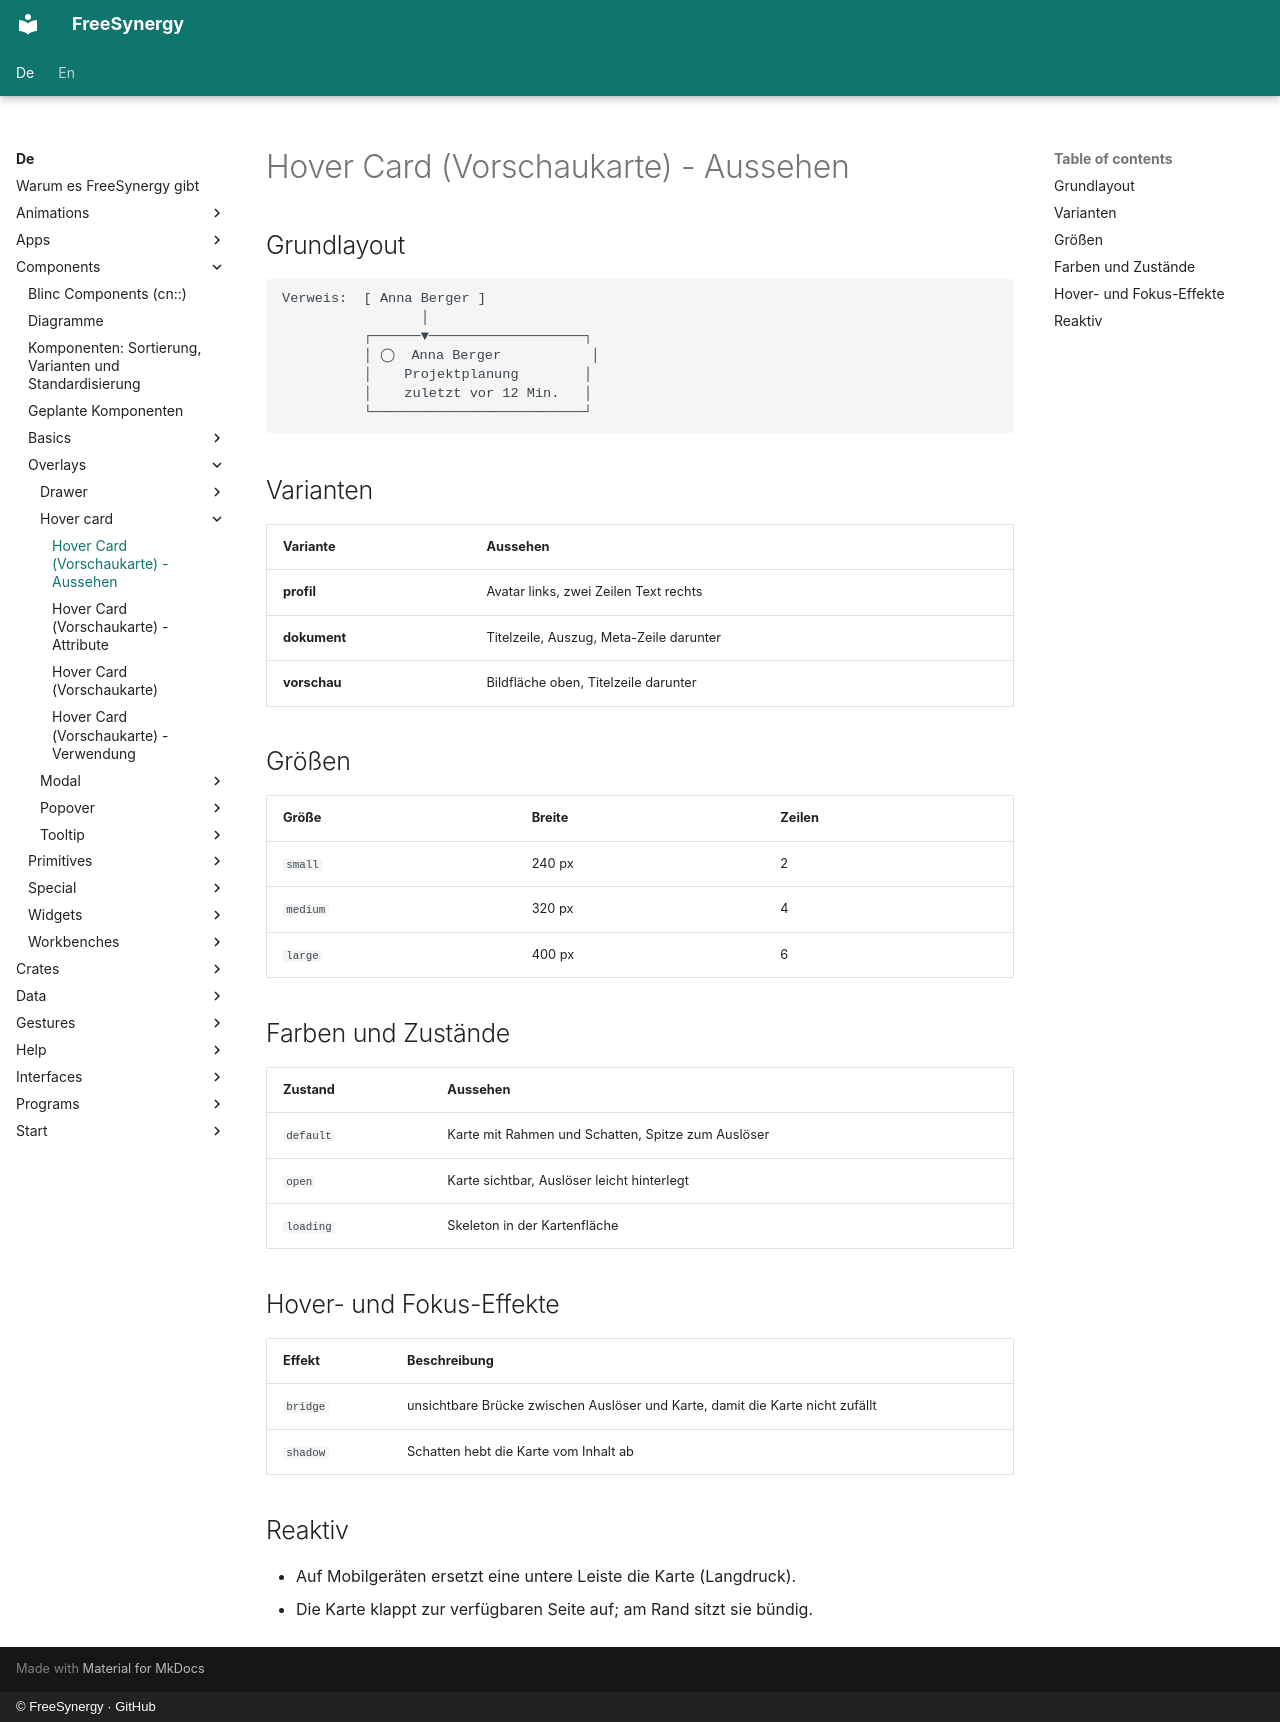

repository: FreeSynergy/fs-documentation · page: de/components/overlays/hover-card/appearance/index.html · generator: mkdocs · copyright: © FreeSynergy · GitHub

# Hover Card (Vorschaukarte) - Aussehen

## Grundlayout

```
Verweis:  [ Anna Berger ]
                 │
          ┌──────▼───────────────────┐
          │ ◯  Anna Berger           │
          │    Projektplanung        │
          │    zuletzt vor 12 Min.   │
          └──────────────────────────┘
```

## Varianten

| Variante | Aussehen |
|----------|----------|
| **profil** | Avatar links, zwei Zeilen Text rechts |
| **dokument** | Titelzeile, Auszug, Meta-Zeile darunter |
| **vorschau** | Bildfläche oben, Titelzeile darunter |

## Größen

| Größe | Breite | Zeilen |
|-------|--------|--------|
| `small` | 240 px | 2 |
| `medium` | 320 px | 4 |
| `large` | 400 px | 6 |

## Farben und Zustände

| Zustand | Aussehen |
|---------|----------|
| `default` | Karte mit Rahmen und Schatten, Spitze zum Auslöser |
| `open` | Karte sichtbar, Auslöser leicht hinterlegt |
| `loading` | Skeleton in der Kartenfläche |

## Hover- und Fokus-Effekte

| Effekt | Beschreibung |
|--------|--------------|
| `bridge` | unsichtbare Brücke zwischen Auslöser und Karte, damit die Karte nicht zufällt |
| `shadow` | Schatten hebt die Karte vom Inhalt ab |

## Reaktiv

- Auf Mobilgeräten ersetzt eine untere Leiste die Karte (Langdruck).
- Die Karte klappt zur verfügbaren Seite auf; am Rand sitzt sie bündig.
